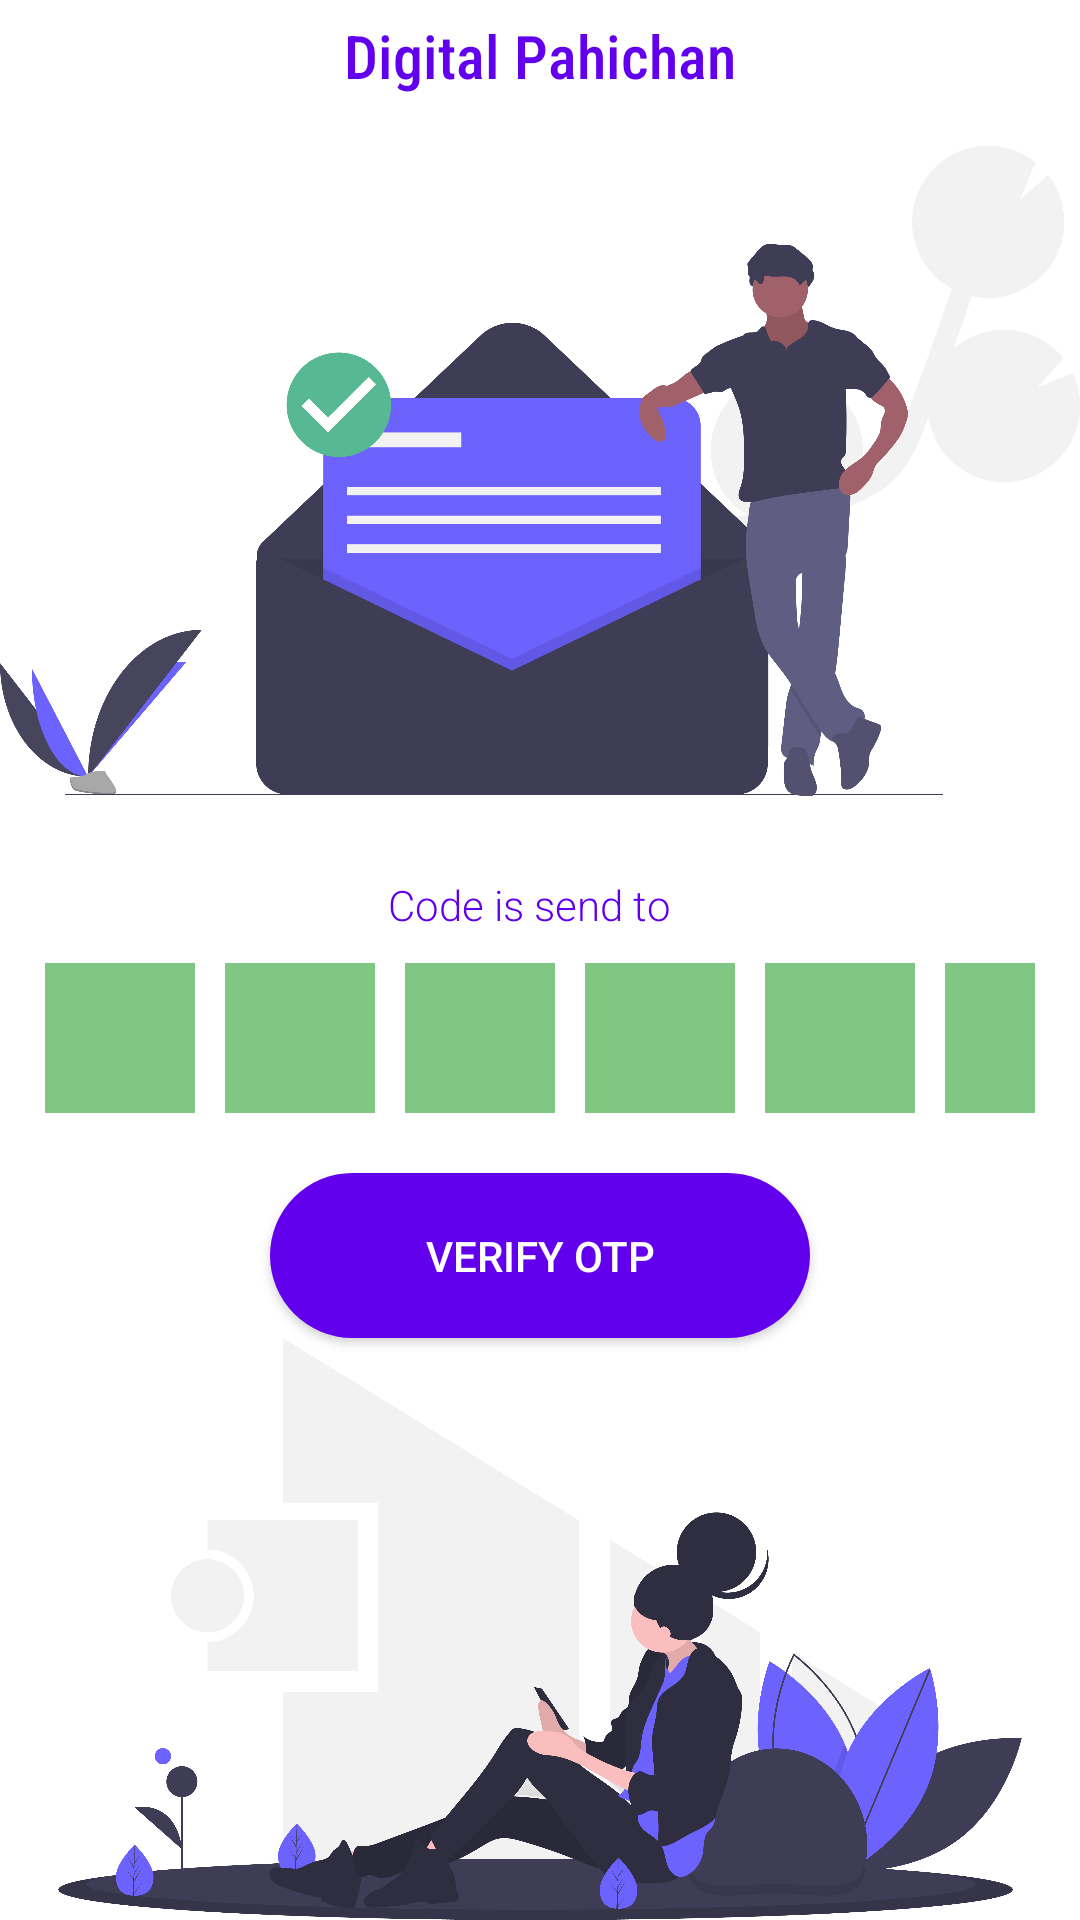

Here is an Android app screen rendered from its layout file. Give the layout XML and the strings, colors and styles it references.
<!-- AndroidManifest.xml: application theme Theme.DigitalPahichan -->
<!-- res/layout/enter_otp.xml -->
<?xml version="1.0" encoding="utf-8"?>
<LinearLayout xmlns:android="http://schemas.android.com/apk/res/android"
   android:orientation="vertical"
    android:layout_width="match_parent"
    android:layout_height="match_parent"

    android:background="#FFFFFF">
    <TextView
        android:layout_marginTop="5dp"
        android:layout_width="wrap_content"
        android:layout_height="wrap_content"
        android:textColor="@color/purple_500"
        android:textSize="20dp"
        android:fontFamily="sans-serif-condensed-medium"
        android:layout_gravity="center"
        android:text="Digital Pahichan"

        />

    <ImageView
        android:id="@+id/imageView"
        android:layout_width="match_parent"
        android:layout_height="250dp"
        android:src="@mipmap/otppage"></ImageView>

    <LinearLayout
        android:layout_gravity="center"
        android:layout_marginTop="10dp"
        android:orientation="horizontal"
        android:layout_width="wrap_content"
        android:layout_height="wrap_content">
        <TextView
            android:layout_width="wrap_content"
            android:layout_height="wrap_content"
            android:fontFamily="sans-serif-light"
            android:textSize="14dp"
            android:textColor="@color/purple_500"
            android:text="Code is send to  "/>
        <TextView
            android:id="@+id/phoneNumber"
            android:textSize="14dp"
            android:textColor="@color/purple_500"
            android:layout_width="wrap_content"
            android:layout_height="wrap_content"
            android:fontFamily="sans-serif-light"
            android:text=""
            />


    </LinearLayout>


   <LinearLayout
       android:layout_marginLeft="10dp"
       android:layout_marginRight="10dp"
       android:layout_marginTop="10dp"
       android:layout_width="wrap_content"
       android:orientation="horizontal"
       android:layout_height="wrap_content"
       android:layout_gravity="center">

       <EditText

           android:gravity="center"
           android:inputType="number"
           android:maxLength="1"
           android:textSize="30sp"
           android:layout_marginRight="5dp"
           android:layout_marginLeft="5dp"
           android:id="@+id/enterOtp"
           android:layout_width="wrap_content"
           android:layout_height="wrap_content"
           android:background="@drawable/rectbutton"
           android:textColor="@color/white"
           />
       <EditText
           android:gravity="center"
           android:inputType="number"
           android:maxLength="1"
           android:textSize="30sp"
           android:layout_marginRight="5dp"
           android:layout_marginLeft="5dp"
           android:id="@+id/enterOtp2"
           android:layout_width="wrap_content"
           android:layout_height="wrap_content"
           android:background="@drawable/rectbutton"
           android:textColor="@color/white"/>
       <EditText
           android:gravity="center"
           android:inputType="number"
           android:maxLength="1"
           android:textSize="30sp"
           android:layout_marginRight="5dp"
           android:layout_marginLeft="5dp"
           android:id="@+id/enterOtp3"
           android:layout_width="wrap_content"
           android:layout_height="wrap_content"
           android:background="@drawable/rectbutton"
           android:textColor="@color/white"
           />
       <EditText
           android:gravity="center"
           android:inputType="number"
           android:maxLength="1"
           android:textSize="30sp"
           android:layout_marginRight="5dp"
           android:layout_marginLeft="5dp"
           android:id="@+id/enterOtp4"
           android:layout_width="wrap_content"
           android:layout_height="wrap_content"
           android:background="@drawable/rectbutton"
           android:textColor="@color/white"
           />
       <EditText
           android:gravity="center"
           android:textColor="@color/white"
           android:inputType="number"
           android:maxLength="1"
           android:textSize="30sp"
           android:layout_marginRight="5dp"
           android:layout_marginLeft="5dp"
           android:id="@+id/enterOtp5"
           android:layout_width="wrap_content"
           android:layout_height="wrap_content"
           android:background="@drawable/rectbutton"
           />
       <EditText
           android:textColor="@color/white"
           android:gravity="center"
           android:inputType="number"
           android:maxLength="1"
           android:textSize="30sp"
           android:layout_marginRight="5dp"
           android:layout_marginLeft="5dp"
           android:id="@+id/enterOtp6"
           android:layout_width="wrap_content"
           android:layout_height="wrap_content"
           android:background="@drawable/rectbutton"
           />
   </LinearLayout>
    <ProgressBar
        android:visibility="gone"
        android:id="@+id/progressBarVerifyOtp"
        android:layout_gravity="center"
        android:indeterminateTint="@color/purple_500"
        android:layout_width="wrap_content"
        android:layout_height="75dp" />

    <Button
        android:textColor="@color/white"
        android:layout_marginTop="20dp"
        android:layout_gravity="center"
        android:id="@+id/chekOtp"
        android:layout_width="180dp"
        android:layout_height="55dp"
        android:background="@drawable/rounded_rectangele"
        android:text="VERIFY OTP" />
    <ImageView
        android:layout_gravity="bottom"
        android:layout_width="wrap_content"
android:src="@mipmap/s"
        android:layout_height="wrap_content"
        />

</LinearLayout>
<!-- resources referenced by this layout -->
<resources>
  <!-- drawable rectbutton (drawable) -->
  <?xml version="1.0" encoding="utf-8"?>
      <shape xmlns:android="http://schemas.android.com/apk/res/android"
          android:shape="rectangle">
  
          <solid android:color="#81C784" />
          <size
              android:height="50dp"
              android:width="50dp"
              >
          </size>
  
  
      </shape>
  <!-- drawable rounded_rectangele (drawable) -->
  <?xml version="1.0" encoding="utf-8"?>
  <shape xmlns:android="http://schemas.android.com/apk/res/android"
      android:shape="rectangle">
  
      <solid android:color="@color/purple_500" />
      <size
          android:height="30dp"
          android:width="90dp"
          >
      </size>
      <corners android:radius="50dp" />
  
  </shape>
  <!-- mipmap otppage: png bitmap (mipmap-xxhdpi, 195352 bytes) -->
  <!-- mipmap s: png bitmap (mipmap-xxhdpi, 326503 bytes) -->
  <style name="Theme.DigitalPahichan" parent="Theme.MaterialComponents.DayNight.NoActionBar">
          
          <item name="colorPrimary">@color/purple_500</item>
          <item name="colorPrimaryVariant">@color/purple_700</item>
          <item name="colorOnPrimary">@color/white</item>
          
          <item name="colorSecondary">@color/teal_200</item>
          <item name="colorSecondaryVariant">@color/teal_700</item>
          <item name="colorOnSecondary">@color/black</item>
          
          <item name="android:statusBarColor" tools:targetApi="l">?attr/colorPrimaryVariant</item>
          
      </style>
  <!-- not gathered from this repository: default colours our renderer supplied (Android Studio template values) -->
  <color name="purple_500">#FF6200EE</color>
  <color name="purple_700">#FF3700B3</color>
  <color name="teal_200">#FF03DAC5</color>
  <color name="teal_700">#FF018786</color>
  <color name="black">#FF000000</color>
  <color name="white">#FFFFFFFF</color>
</resources>
